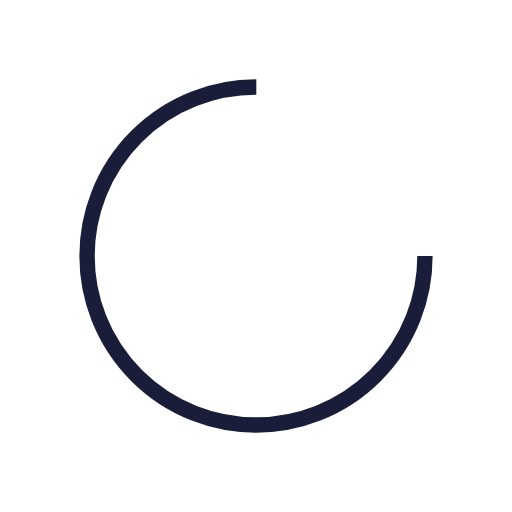
t = 0.00 s
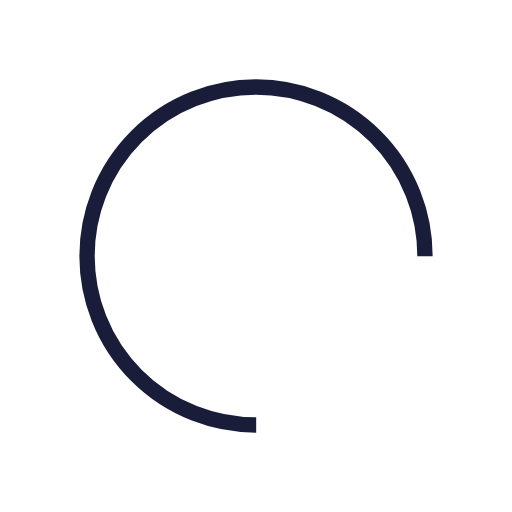
t = 0.30 s
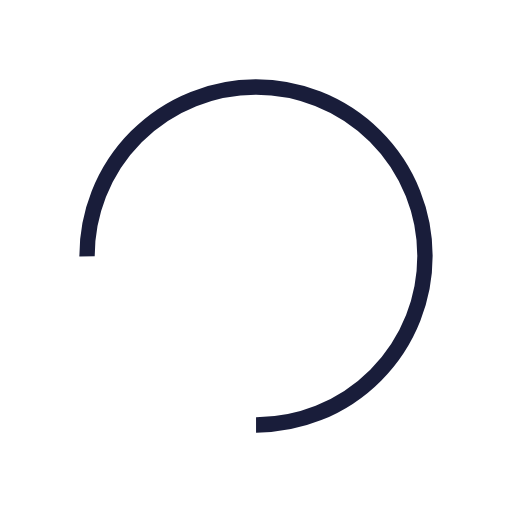
t = 0.60 s
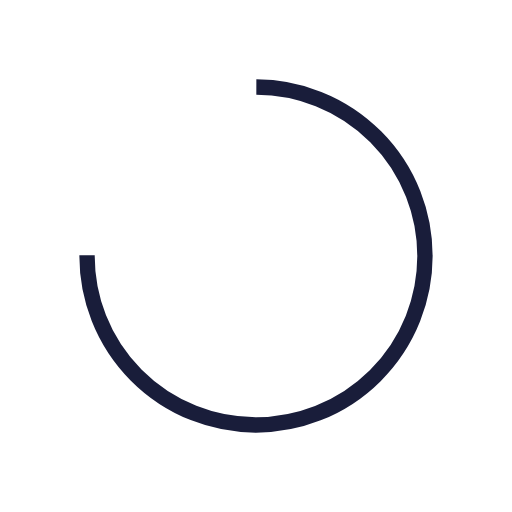
t = 0.90 s

The animated SVG that drew these frames (rendered in a browser with its animation timeline set to each time). Animation: 1 SMIL element (animateTransform=1); one cycle of 1.21 s, repeats indefinitely.

<?xml version="1.0" encoding="utf-8"?>
<svg xmlns="http://www.w3.org/2000/svg" xmlns:xlink="http://www.w3.org/1999/xlink" style="margin: auto; background: transparent; display: block; shape-rendering: auto;" width="197px" height="197px" viewBox="0 0 100 100" preserveAspectRatio="xMidYMid">
<circle cx="50" cy="50" fill="none" stroke="#191d3a" stroke-width="3" r="33" stroke-dasharray="155.50883635269477 53.83627878423159">
  <animateTransform attributeName="transform" type="rotate" repeatCount="indefinite" dur="1.2048192771084336s" values="0 50 50;360 50 50" keyTimes="0;1"></animateTransform>
</circle>
<!-- [ldio] generated by https://loading.io/ --></svg>